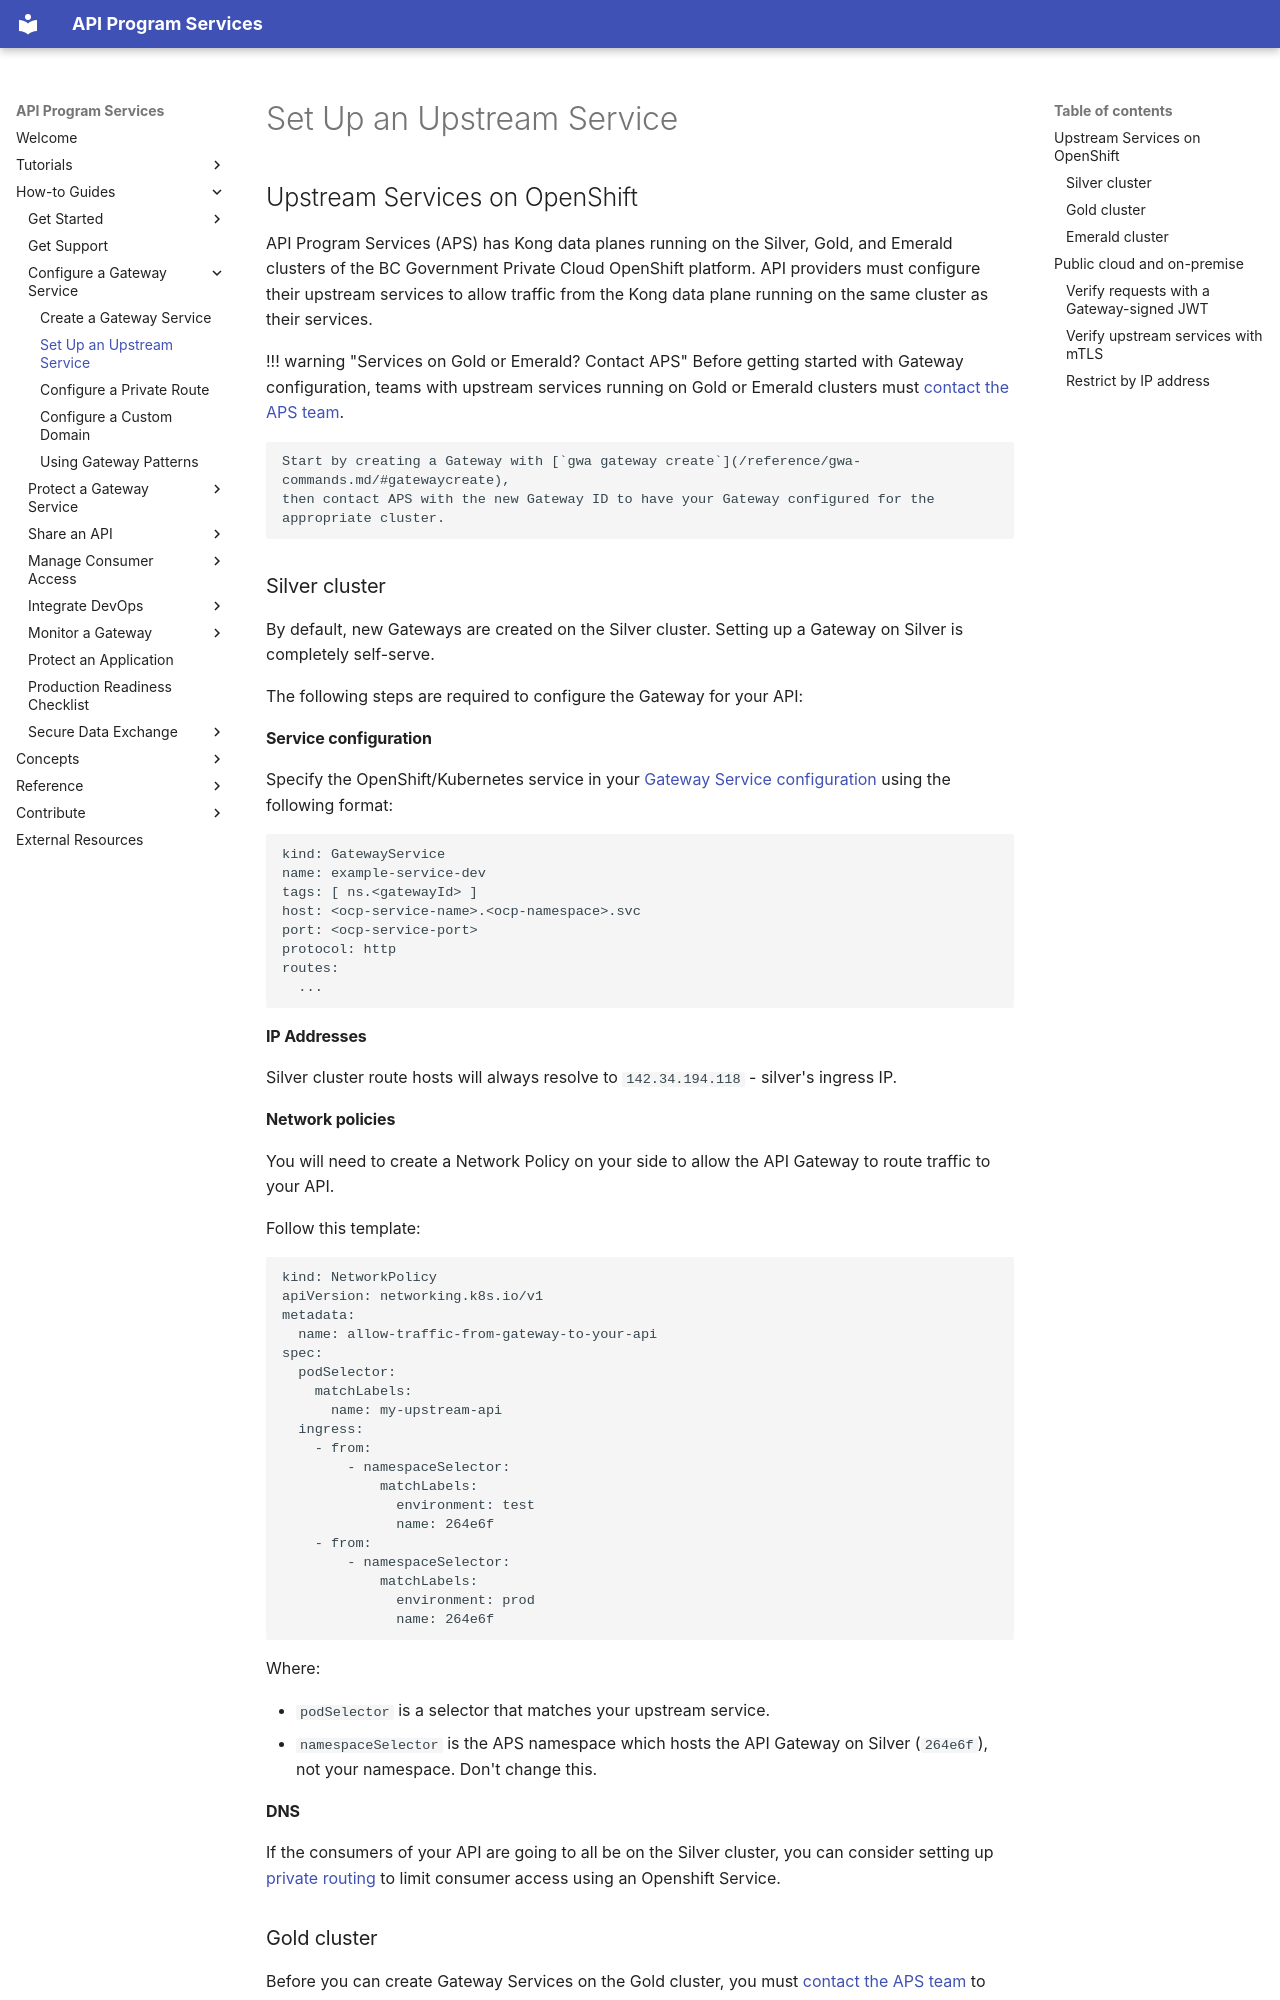

repository: bcgov/aps-infra-platform · page: how-to/upstream-services/index.html · generator: mkdocs

---
title: Set Up an Upstream Service
---

## Upstream Services on OpenShift

API Program Services (APS) has Kong data planes running on the Silver, Gold, and
Emerald clusters of the BC Government Private Cloud OpenShift platform. API
providers must configure their upstream services to allow traffic from the
Kong data plane running on the same cluster as their services.

!!! warning "Services on Gold or Emerald? Contact APS"
    Before getting started with Gateway configuration, teams with upstream services
    running on Gold or Emerald clusters must [contact the APS team](/how-to/get-support.md).

    Start by creating a Gateway with [`gwa gateway create`](/reference/gwa-commands.md/#gatewaycreate),
    then contact APS with the new Gateway ID to have your Gateway configured for the
    appropriate cluster.

### Silver cluster

By default, new Gateways are created on the Silver cluster. Setting up a Gateway on Silver is completely self-serve.

The following steps are required to configure the Gateway for your API:

#### Service configuration

Specify the OpenShift/Kubernetes service in your [Gateway Service configuration](concepts/gateway-config.md)
using the following format:

```yaml
kind: GatewayService
name: example-service-dev
tags: [ ns.<gatewayId> ]
host: <ocp-service-name>.<ocp-namespace>.svc
port: <ocp-service-port>
protocol: http
routes:
  ...
```

#### IP Addresses

Silver cluster route hosts will always resolve to `142.34.194.118` - silver's ingress IP.

#### Network policies

You will need to create a Network Policy on your side to allow the API Gateway to route traffic to your API.

Follow this template:

```yaml
kind: NetworkPolicy
apiVersion: networking.k8s.io/v1
metadata:
  name: allow-traffic-from-gateway-to-your-api
spec:
  podSelector:
    matchLabels:
      name: my-upstream-api
  ingress:
    - from:
        - namespaceSelector:
            matchLabels:
              environment: test
              name: 264e6f
    - from:
        - namespaceSelector:
            matchLabels:
              environment: prod
              name: 264e6f
```

Where:

- `podSelector` is a selector that matches your upstream service.
- `namespaceSelector` is the APS namespace which hosts the API Gateway on Silver (`264e6f`), not your namespace. Don't change this.

#### DNS

If the consumers of your API are going to all be on the Silver cluster, you can consider setting up [private routing](/how-to/private-route.md) to limit consumer access using an Openshift Service.

### Gold cluster

Before you can create Gateway Services on the Gold cluster, you must
[contact the APS team](/how-to/get-support.md) to request that your Gateway be
configured for the Gold cluster Kong data plane.

Start by creating a Gateway with [`gwa gateway create`](/reference/gwa-commands.md/#gatewaycreate),
then contact APS with the new Gateway ID to have your Gateway configured before
continuing with your configuration.

The Gold cluster has some additional considerations related to DNS and the
expectations around when failover to Calgary (Gold DR) occurs, which are
explained below.

#### Service configuration

Specify the OpenShift/Kubernetes service in your [Gateway Service configuration](concepts/gateway-config.md)
using the following format:

```yaml
kind: GatewayService
name: example-service-dev
tags: [ ns.<gatewayId> ]
host: <ocp-service-name>.<ocp-namespace>.svc
port: <ocp-service-port>
protocol: http
routes:
  ...
```
